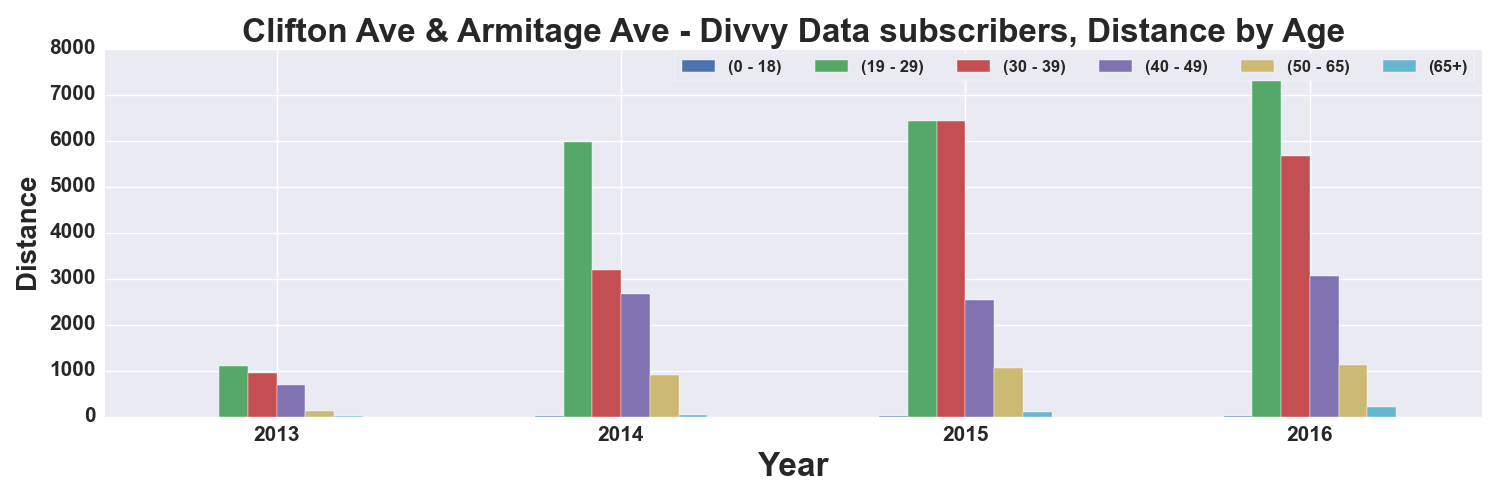

The file beside this chart, header and first rows:
, START TIME YEAR, DISTANCE_Miles, DISTANCE_Miles, DISTANCE_Miles, DISTANCE_Miles, DISTANCE_Miles, DISTANCE_Miles
AGE_GROUP, , 0 - 18, 19 - 29, 30 - 39, 40 - 49, 50 - 65, 65+
0, 2013, 0.5362, 1097, 945.3, 682.5, 127.5, 3.775
1, 2014, 14.56, 5971, 3185, 2659, 915, 43.82
2, 2015, 2.039, 6419, 6429, 2527, 1064, 98.68
3, 2016, 21.97, 7897, 5658, 3057, 1131, 199.7
